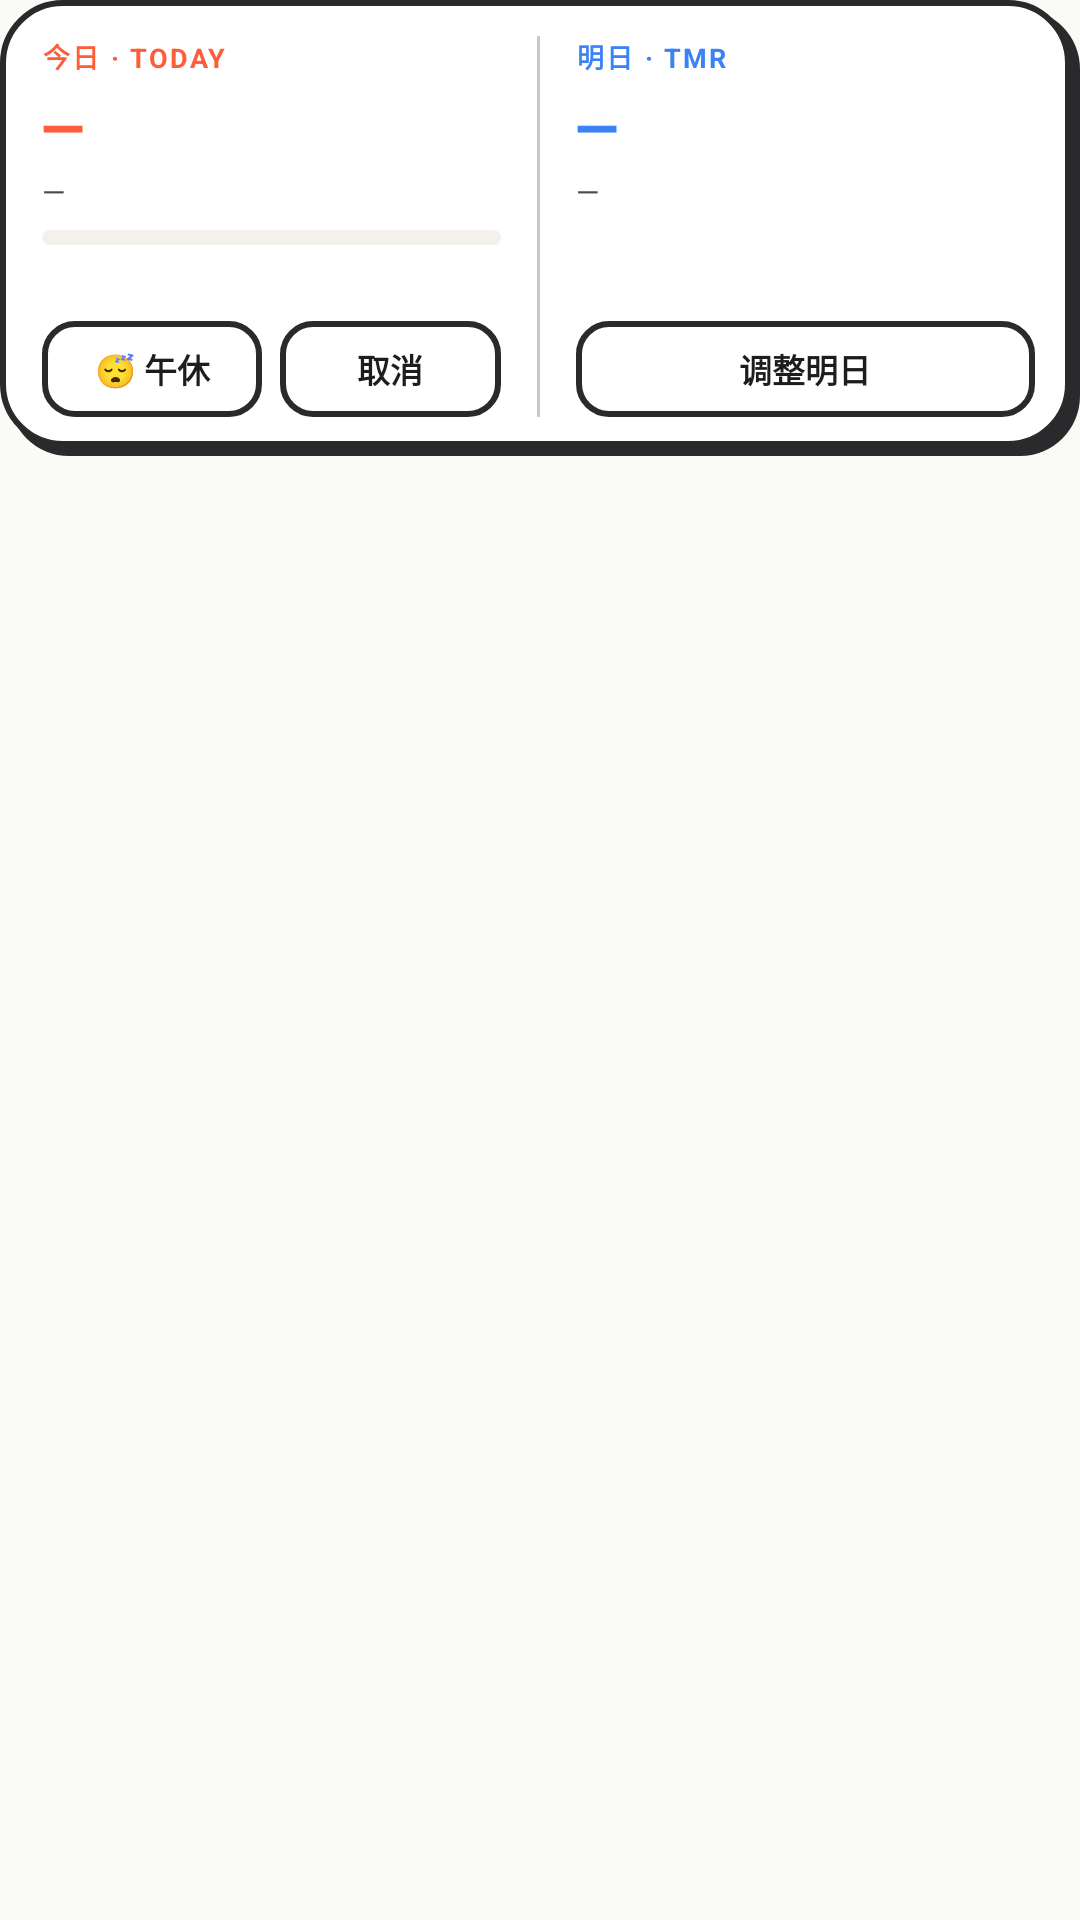

Layout XML and referenced resources for this Android screen:
<!-- AndroidManifest.xml: application theme Theme.AutoLib -->
<!-- res/layout/widget_medium.xml -->
<?xml version="1.0" encoding="utf-8"?>
<FrameLayout xmlns:android="http://schemas.android.com/apk/res/android"
    android:layout_width="match_parent"
    android:layout_height="match_parent">

    <LinearLayout
        android:id="@+id/w_root"
        android:layout_width="match_parent"
        android:layout_height="wrap_content"
        android:background="@drawable/bg_widget"
        android:baselineAligned="false"
        android:orientation="horizontal"
        android:paddingStart="14dp"
        android:paddingTop="12dp"
        android:paddingEnd="15dp"
        android:paddingBottom="13dp">

        
        <LinearLayout
            android:layout_width="0dp"
            android:layout_height="match_parent"
            android:layout_weight="1"
            android:orientation="vertical">

            <TextView
                android:layout_width="wrap_content"
                android:layout_height="wrap_content"
                android:letterSpacing="0.08"
                android:text="今日 · TODAY"
                android:textColor="@color/primary"
                android:textSize="9sp"
                android:textStyle="bold" />

            <TextView
                android:id="@+id/w_seat"
                android:layout_width="match_parent"
                android:layout_height="wrap_content"
                android:layout_marginTop="4dp"
                android:ellipsize="end"
                android:fontFamily="sans-serif-medium"
                android:letterSpacing="-0.02"
                android:maxLines="1"
                android:text="—"
                android:textColor="@color/primary"
                android:textSize="19sp"
                android:textStyle="bold" />

            <TextView
                android:id="@+id/w_time"
                android:layout_width="match_parent"
                android:layout_height="wrap_content"
                android:layout_marginTop="2dp"
                android:ellipsize="end"
                android:maxLines="1"
                android:text="—"
                android:textColor="@color/text_secondary"
                android:textSize="10sp" />

            <TextView
                android:id="@+id/w_badge"
                android:layout_width="wrap_content"
                android:layout_height="wrap_content"
                android:layout_marginTop="5dp"
                android:background="@drawable/bg_widget_badge_success"
                android:maxLines="1"
                android:paddingStart="7dp"
                android:paddingTop="2dp"
                android:paddingEnd="7dp"
                android:paddingBottom="2dp"
                android:text="已预约"
                android:textColor="@color/success"
                android:textSize="9sp"
                android:textStyle="bold"
                android:visibility="gone" />

            <ProgressBar
                android:id="@+id/w_progress"
                style="?android:attr/progressBarStyleHorizontal"
                android:layout_width="match_parent"
                android:layout_height="5dp"
                android:layout_marginTop="6dp"
                android:max="100"
                android:progress="0"
                android:progressDrawable="@drawable/progress_widget" />

            <TextView
                android:id="@+id/w_status"
                android:layout_width="match_parent"
                android:layout_height="wrap_content"
                android:layout_marginTop="3dp"
                android:ellipsize="end"
                android:maxLines="1"
                android:text=""
                android:textColor="@color/text_muted"
                android:textSize="9sp" />

            <FrameLayout
                android:layout_width="match_parent"
                android:layout_height="0dp"
                android:layout_weight="1"
                android:minHeight="10dp" />

            
            <LinearLayout
                android:layout_width="match_parent"
                android:layout_height="wrap_content"
                android:baselineAligned="false"
                android:orientation="horizontal">

                <TextView
                    android:id="@+id/w_action"
                    android:layout_width="0dp"
                    android:layout_height="32dp"
                    android:layout_weight="1"
                    android:background="@drawable/bg_widget_btn_outline"
                    android:gravity="center"
                    android:maxLines="1"
                    android:text="😴 午休"
                    android:textColor="@color/text_primary"
                    android:textSize="11sp"
                    android:textStyle="bold" />

                <TextView
                    android:id="@+id/w_action_cancel"
                    android:layout_width="0dp"
                    android:layout_height="32dp"
                    android:layout_marginStart="6dp"
                    android:layout_weight="1"
                    android:background="@drawable/bg_widget_btn_outline"
                    android:gravity="center"
                    android:maxLines="1"
                    android:text="取消"
                    android:textColor="@color/text_primary"
                    android:textSize="11sp"
                    android:textStyle="bold" />
            </LinearLayout>
        </LinearLayout>

        <FrameLayout
            android:layout_width="1dp"
            android:layout_height="match_parent"
            android:layout_marginStart="12dp"
            android:layout_marginEnd="12dp"
            android:background="@color/stroke_muted" />

        
        <LinearLayout
            android:layout_width="0dp"
            android:layout_height="match_parent"
            android:layout_weight="1"
            android:orientation="vertical">

            <TextView
                android:layout_width="wrap_content"
                android:layout_height="wrap_content"
                android:letterSpacing="0.08"
                android:text="明日 · TMR"
                android:textColor="@color/tomorrow"
                android:textSize="9sp"
                android:textStyle="bold" />

            <TextView
                android:id="@+id/w_tmr_seat"
                android:layout_width="match_parent"
                android:layout_height="wrap_content"
                android:layout_marginTop="4dp"
                android:ellipsize="end"
                android:fontFamily="sans-serif-medium"
                android:letterSpacing="-0.02"
                android:maxLines="1"
                android:text="—"
                android:textColor="@color/tomorrow"
                android:textSize="19sp"
                android:textStyle="bold" />

            <TextView
                android:id="@+id/w_tmr_time"
                android:layout_width="match_parent"
                android:layout_height="wrap_content"
                android:layout_marginTop="2dp"
                android:ellipsize="end"
                android:maxLines="1"
                android:text="—"
                android:textColor="@color/text_secondary"
                android:textSize="10sp" />

            <TextView
                android:id="@+id/w_tmr_badge"
                android:layout_width="wrap_content"
                android:layout_height="wrap_content"
                android:layout_marginTop="5dp"
                android:background="@drawable/bg_widget_badge_tomorrow"
                android:maxLines="1"
                android:paddingStart="7dp"
                android:paddingTop="2dp"
                android:paddingEnd="7dp"
                android:paddingBottom="2dp"
                android:text="已预约"
                android:textColor="@color/tomorrow"
                android:textSize="9sp"
                android:textStyle="bold"
                android:visibility="gone" />

            <TextView
                android:id="@+id/w_tmr_hint"
                android:layout_width="match_parent"
                android:layout_height="wrap_content"
                android:layout_marginTop="4dp"
                android:ellipsize="end"
                android:maxLines="2"
                android:text=""
                android:textColor="@color/text_muted"
                android:textSize="9sp" />

            <FrameLayout
                android:layout_width="match_parent"
                android:layout_height="0dp"
                android:layout_weight="1"
                android:minHeight="10dp" />

            <TextView
                android:id="@+id/w_tmr_action"
                android:layout_width="match_parent"
                android:layout_height="32dp"
                android:background="@drawable/bg_widget_btn_outline"
                android:gravity="center"
                android:maxLines="1"
                android:text="调整明日"
                android:textColor="@color/text_primary"
                android:textSize="11sp"
                android:textStyle="bold" />
        </LinearLayout>
    </LinearLayout>
</FrameLayout>
<!-- resources referenced by this layout -->
<resources>
  <color name="primary">#FF5C3A</color>
  <color name="stroke_muted">#C7C7CC</color>
  <color name="success">#10B981</color>
  <color name="text_muted">#8A8A90</color>
  <color name="text_primary">#1D1D1F</color>
  <color name="text_secondary">#4A4A4F</color>
  <color name="tomorrow">#3B82F6</color>
  <!-- drawable bg_widget (drawable) -->
  <?xml version="1.0" encoding="utf-8"?>
  <layer-list xmlns:android="http://schemas.android.com/apk/res/android">
      <item
          android:left="3dp"
          android:top="3dp">
          <shape>
              <solid android:color="@color/stroke" />
              <corners android:radius="20dp" />
          </shape>
      </item>
      <item
          android:bottom="3dp"
          android:right="3dp">
          <shape>
              <solid android:color="@color/surface" />
              <stroke
                  android:width="2dp"
                  android:color="@color/stroke" />
              <corners android:radius="20dp" />
          </shape>
      </item>
  </layer-list>
  <!-- drawable bg_widget_badge_success (drawable) -->
  <?xml version="1.0" encoding="utf-8"?>
  <shape xmlns:android="http://schemas.android.com/apk/res/android">
      <solid android:color="@color/success_soft" />
      <stroke
          android:width="1dp"
          android:color="@color/success" />
      <corners android:radius="20dp" />
  </shape>
  <!-- drawable bg_widget_badge_tomorrow (drawable) -->
  <?xml version="1.0" encoding="utf-8"?>
  <shape xmlns:android="http://schemas.android.com/apk/res/android">
      <solid android:color="@color/tomorrow_soft" />
      <stroke
          android:width="1dp"
          android:color="@color/tomorrow" />
      <corners android:radius="20dp" />
  </shape>
  <!-- drawable bg_widget_btn_outline (drawable) -->
  <?xml version="1.0" encoding="utf-8"?>
  <shape xmlns:android="http://schemas.android.com/apk/res/android">
      <solid android:color="@color/surface" />
      <stroke
          android:width="2dp"
          android:color="@color/stroke" />
      <corners android:radius="10dp" />
  </shape>
  <!-- drawable progress_widget (drawable) -->
  <?xml version="1.0" encoding="utf-8"?>
  <layer-list xmlns:android="http://schemas.android.com/apk/res/android">
      <item android:id="@android:id/background">
          <shape>
              <solid android:color="@color/surface_alt" />
              <corners android:radius="4dp" />
          </shape>
      </item>
      <item android:id="@android:id/progress">
          <clip>
              <shape>
                  <solid android:color="@color/primary" />
                  <corners android:radius="4dp" />
              </shape>
          </clip>
      </item>
  </layer-list>
  <color name="stroke">#2A2A2C</color>
  <color name="surface">#FFFFFF</color>
  <color name="success_soft">#EAF9F3</color>
  <color name="tomorrow_soft">#EEF5FF</color>
  <color name="surface_alt">#F3F1EA</color>
  <color name="primary_variant">#E84A2A</color>
  <color name="on_primary">#FFFFFF</color>
  <color name="background">#FAFAF7</color>
  <style name="ThemeOverlay.AutoLib.Dialog" parent="ThemeOverlay.MaterialComponents.MaterialAlertDialog">
          <item name="colorSurface">@color/background</item>
          <item name="shapeAppearanceMediumComponent">@style/ShapeAppearance.AutoLib.Large</item>
      </style>
  <style name="ShapeAppearance.AutoLib.Large" parent="ShapeAppearance.MaterialComponents.LargeComponent">
          <item name="cornerFamily">rounded</item>
          <item name="cornerSize">18dp</item>
      </style>
</resources>
